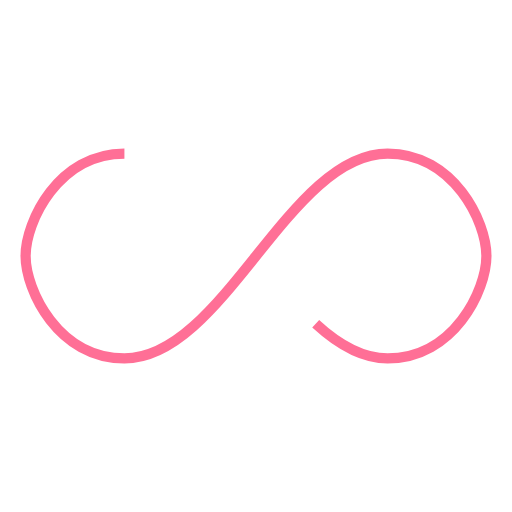
t = 0.00 s
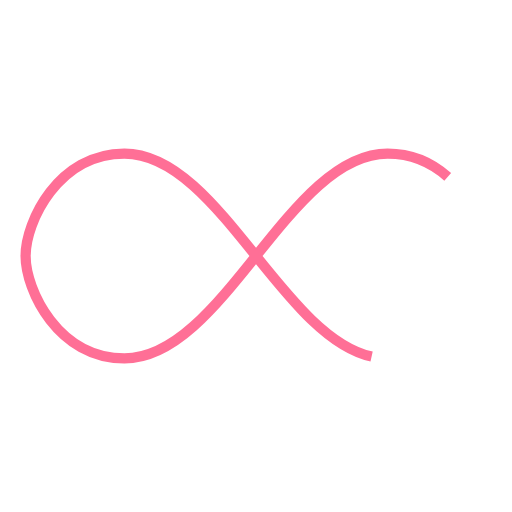
t = 0.25 s
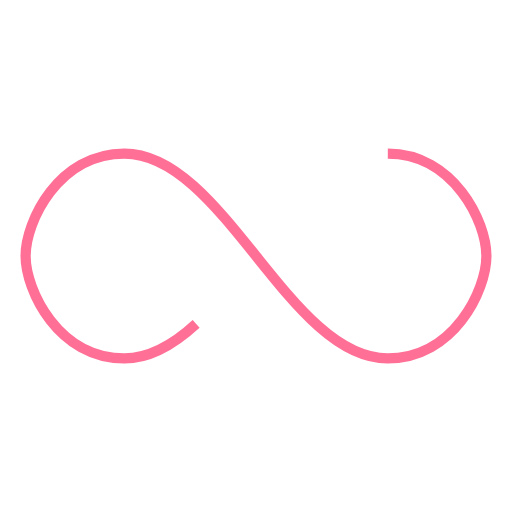
t = 0.50 s
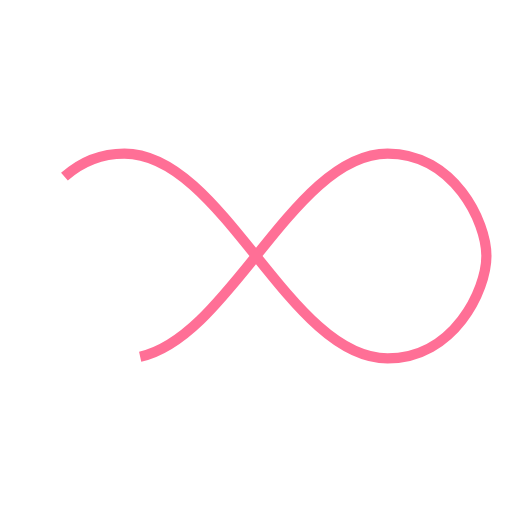
t = 0.75 s

The animated SVG that drew these frames (rendered in a browser with its animation timeline set to each time). Animation: 1 SMIL element (animate=1); one cycle of 1.00 s, repeats indefinitely.

<svg xmlns="http://www.w3.org/2000/svg" width="100px" height="100px" viewBox="0 0 100 100" preserveAspectRatio="xMidYMid"><path fill="none" d="M24.3,30C11.4,30,5,43.3,5,50s6.4,20,19.3,20c19.3,0,32.1-40,51.4-40 C88.6,30,95,43.3,95,50s-6.4,20-19.3,20C56.4,70,43.6,30,24.3,30z" stroke="#ff6f96" stroke-width="2" stroke-dasharray="205.271142578125 51.317785644531256"><animate attributeName="stroke-dashoffset" calcMode="linear" values="0;256.58892822265625" keyTimes="0;1" dur="1" begin="0s" repeatCount="indefinite"/></path></svg>